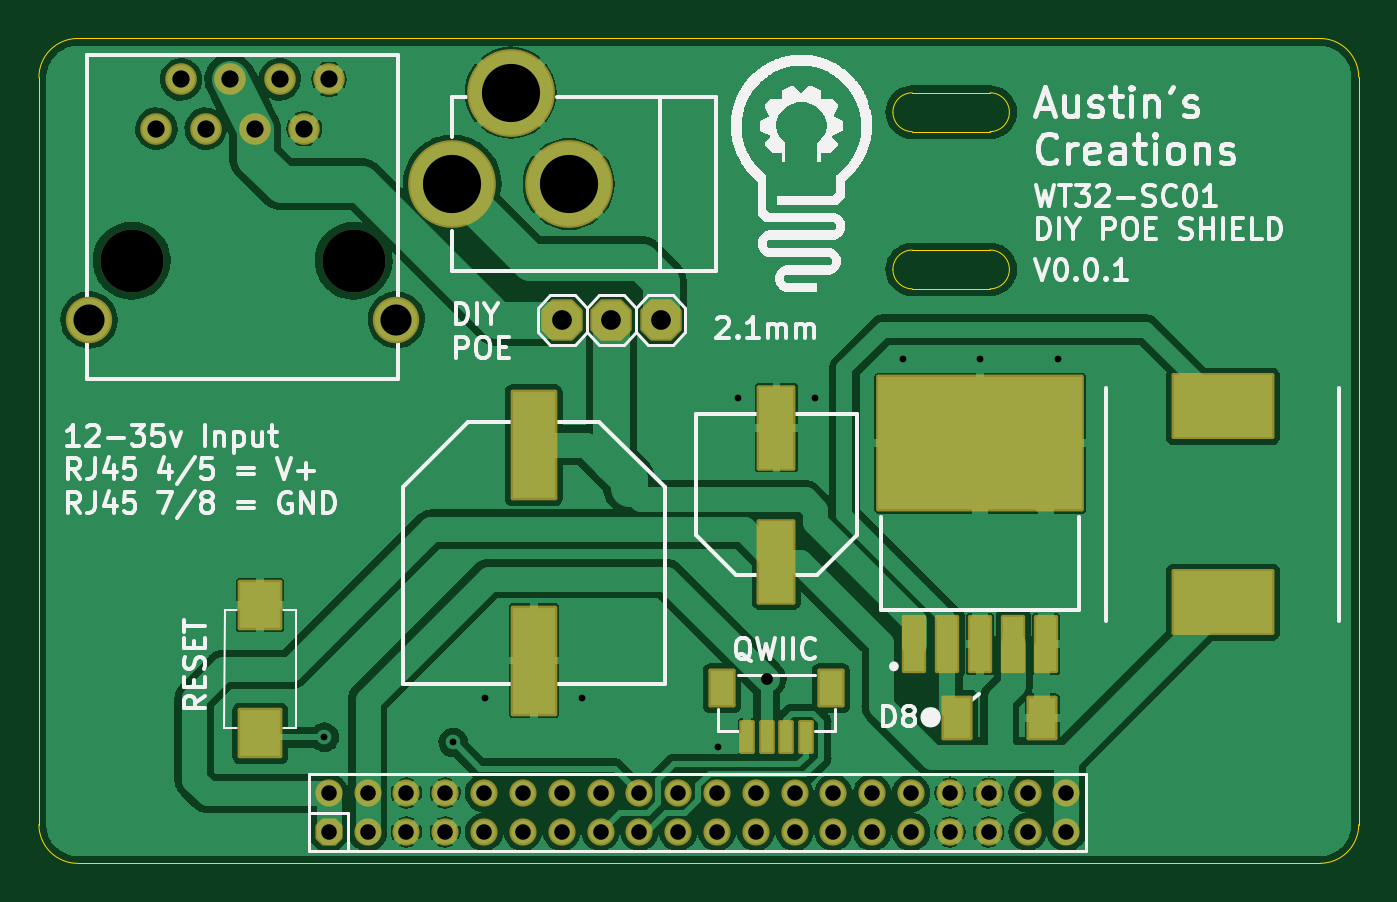
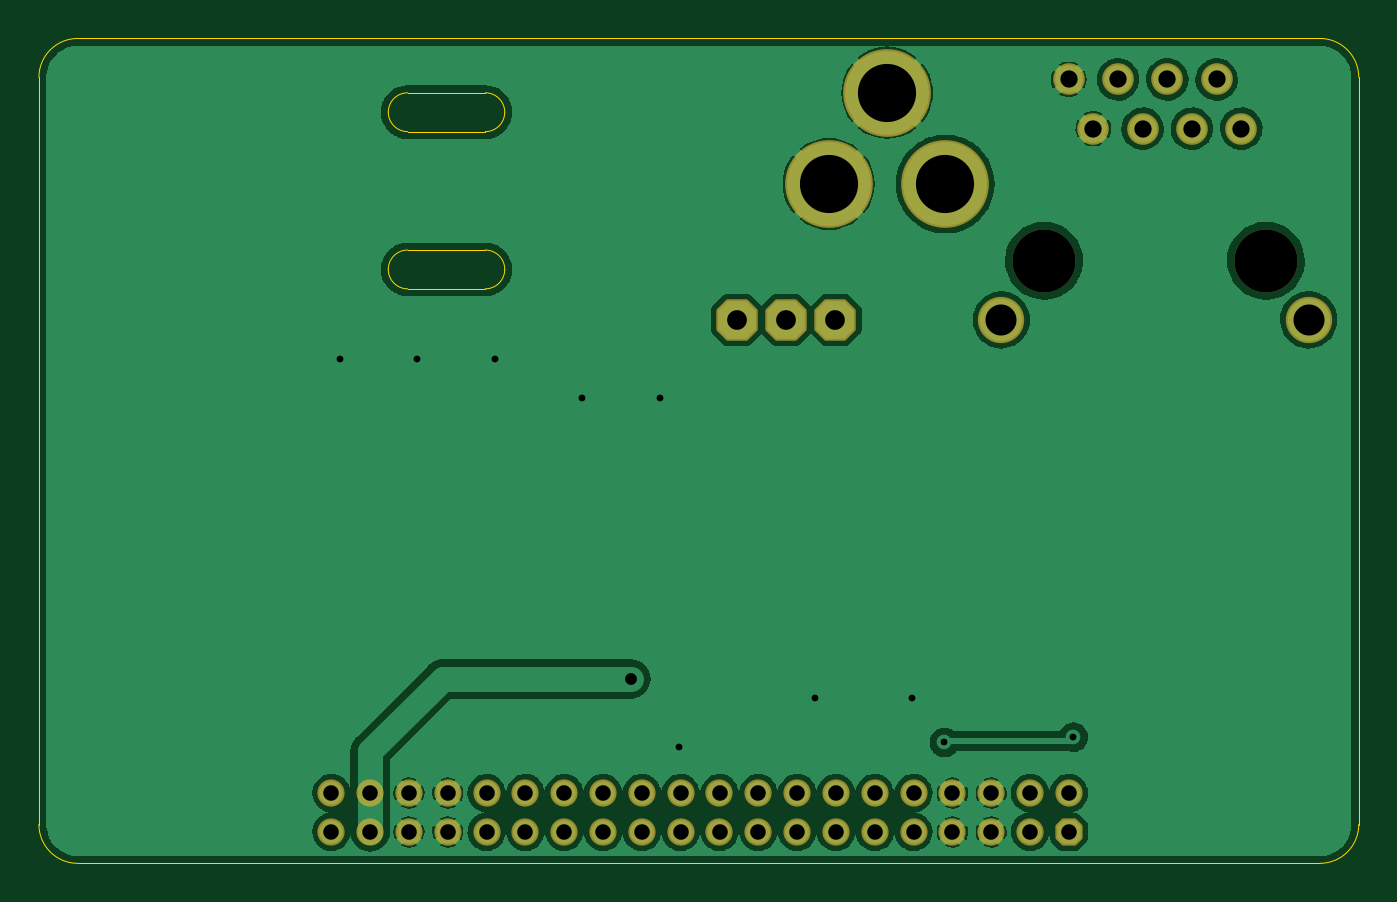
Circuit board: 11 layer files. Board 68.0 x 42.5 mm.
- bottom_copper: WT32SC01 wifi poe-B_Cu.gbl (137745 bytes)
- bottom_mask: WT32SC01 wifi poe-B_Mask.gbs (3412 bytes)
- paste: WT32SC01 wifi poe-B_Paste.gbp (479 bytes)
- bottom_silk: WT32SC01 wifi poe-B_Silkscreen.gbo (3416 bytes)
- outline: WT32SC01 wifi poe-Edge_Cuts.gm1 (1900 bytes)
- top_copper: WT32SC01 wifi poe-F_Cu.gtl (184903 bytes)
- top_mask: WT32SC01 wifi poe-F_Mask.gts (5657 bytes)
- paste: WT32SC01 wifi poe-F_Paste.gtp (1527 bytes)
- top_silk: WT32SC01 wifi poe-F_Silkscreen.gto (352486 bytes)
- drill: WT32SC01 wifi poe-NPTH.drl (392 bytes)
- drill: WT32SC01 wifi poe-PTH.drl (1970 bytes)

=== bottom_copper: WT32SC01 wifi poe-B_Cu.gbl (137745 bytes, source omitted) ===
=== bottom_mask: WT32SC01 wifi poe-B_Mask.gbs ===
%TF.GenerationSoftware,KiCad,Pcbnew,(6.0.0)*%
%TF.CreationDate,2022-05-10T23:47:17-04:00*%
%TF.ProjectId,WT32SC01 wifi poe,57543332-[number-redacted]-[number-redacted],rev?*%
%TF.SameCoordinates,Original*%
%TF.FileFunction,Soldermask,Bot*%
%TF.FilePolarity,Negative*%
%FSLAX46Y46*%
G04 Gerber Fmt 4.6, Leading zero omitted, Abs format (unit mm)*
G04 Created by KiCad (PCBNEW (6.0.0)) date 2022-05-10 23:47:17*
%MOMM*%
%LPD*%
G01*
G04 APERTURE LIST*
G04 Aperture macros list*
%AMFreePoly0*
4,1,25,0.542319,1.047396,0.554442,1.037042,1.037042,0.554442,1.065549,0.498494,1.066800,0.482600,1.066800,-0.482600,1.047396,-0.542319,1.037042,-0.554442,0.554442,-1.037042,0.498494,-1.065549,0.482600,-1.066800,-0.482600,-1.066800,-0.542319,-1.047396,-0.554442,-1.037042,-1.037042,-0.554442,-1.065549,-0.498494,-1.066800,-0.482600,-1.066800,0.482600,-1.047396,0.542319,-1.037042,0.554442,
-0.554442,1.037042,-0.498494,1.065549,-0.482600,1.066800,0.482600,1.066800,0.542319,1.047396,0.542319,1.047396,$1*%
%AMFreePoly1*
4,1,25,0.359719,0.682196,0.371842,0.671842,0.671842,0.371842,0.700349,0.315894,0.701600,0.300000,0.701600,-0.300000,0.682196,-0.359719,0.671842,-0.371842,0.371842,-0.671842,0.315894,-0.700349,0.300000,-0.701600,-0.300000,-0.701600,-0.359719,-0.682196,-0.371842,-0.671842,-0.671842,-0.371842,-0.700349,-0.315894,-0.701600,-0.300000,-0.701600,0.300000,-0.682196,0.359719,-0.671842,0.371842,
-0.371842,0.671842,-0.315894,0.700349,-0.300000,0.701600,0.300000,0.701600,0.359719,0.682196,0.359719,0.682196,$1*%
G04 Aperture macros list end*
%ADD10C,3.251200*%
%ADD11C,1.625600*%
%ADD12C,2.387600*%
%ADD13FreePoly0,270.000000*%
%ADD14FreePoly1,0.000000*%
%ADD15C,1.403200*%
%ADD16C,4.521200*%
G04 APERTURE END LIST*
D10*
%TO.C,U$2*%
X119286100Y-95203600D03*
X130716100Y-95203600D03*
D11*
X120556100Y-88403600D03*
X121826100Y-85863600D03*
X123096100Y-88403600D03*
X124366100Y-85863600D03*
X125636100Y-88403600D03*
X126906100Y-85863600D03*
X128176100Y-88403600D03*
X129446100Y-85863600D03*
D12*
X132916100Y-98253600D03*
X117086100Y-98253600D03*
%TD*%
D13*
%TO.C,JP1*%
X146541100Y-98253600D03*
X144001100Y-98253600D03*
X141461100Y-98253600D03*
%TD*%
D14*
%TO.C,H2*%
X129436101Y-124633611D03*
D15*
X129436101Y-122633611D03*
X131436101Y-124633611D03*
X131436101Y-122633611D03*
X133436101Y-124633611D03*
X133436101Y-122633611D03*
X135436101Y-124633611D03*
X135436101Y-122633611D03*
X137436101Y-124633611D03*
X137436101Y-122633611D03*
X139436101Y-124633611D03*
X139436101Y-122633611D03*
X141436101Y-124633611D03*
X141436101Y-122633611D03*
X143436101Y-124633611D03*
X143436101Y-122633611D03*
X145436101Y-124633611D03*
X145436101Y-122633611D03*
X147436101Y-124633611D03*
X147436101Y-122633611D03*
X149436101Y-124633611D03*
X149436101Y-122633611D03*
X151436101Y-124633611D03*
X151436101Y-122633611D03*
X153436101Y-124633611D03*
X153436101Y-122633611D03*
X155436101Y-124633611D03*
X155436101Y-122633611D03*
X157436101Y-124633611D03*
X157436101Y-122633611D03*
X159436101Y-124633611D03*
X159436101Y-122633611D03*
X161436101Y-124633611D03*
X161436101Y-122633611D03*
X163436101Y-124633611D03*
X163436101Y-122633611D03*
X165436101Y-124633611D03*
X165436101Y-122633611D03*
X167436101Y-124633611D03*
X167436101Y-122633611D03*
%TD*%
D16*
%TO.C,J4*%
X141801098Y-91253589D03*
X138801098Y-86553589D03*
X135801098Y-91253589D03*
%TD*%
M02*

=== paste: WT32SC01 wifi poe-B_Paste.gbp ===
%TF.GenerationSoftware,KiCad,Pcbnew,(6.0.0)*%
%TF.CreationDate,2022-05-10T23:47:17-04:00*%
%TF.ProjectId,WT32SC01 wifi poe,57543332-[number-redacted]-[number-redacted],rev?*%
%TF.SameCoordinates,Original*%
%TF.FileFunction,Paste,Bot*%
%TF.FilePolarity,Positive*%
%FSLAX46Y46*%
G04 Gerber Fmt 4.6, Leading zero omitted, Abs format (unit mm)*
G04 Created by KiCad (PCBNEW (6.0.0)) date 2022-05-10 23:47:17*
%MOMM*%
%LPD*%
G01*
G04 APERTURE LIST*
G04 APERTURE END LIST*
M02*

=== bottom_silk: WT32SC01 wifi poe-B_Silkscreen.gbo ===
%TF.GenerationSoftware,KiCad,Pcbnew,(6.0.0)*%
%TF.CreationDate,2022-05-10T23:47:17-04:00*%
%TF.ProjectId,WT32SC01 wifi poe,57543332-[number-redacted]-[number-redacted],rev?*%
%TF.SameCoordinates,Original*%
%TF.FileFunction,Legend,Bot*%
%TF.FilePolarity,Positive*%
%FSLAX46Y46*%
G04 Gerber Fmt 4.6, Leading zero omitted, Abs format (unit mm)*
G04 Created by KiCad (PCBNEW (6.0.0)) date 2022-05-10 23:47:17*
%MOMM*%
%LPD*%
G01*
G04 APERTURE LIST*
G04 Aperture macros list*
%AMFreePoly0*
4,1,25,0.542319,1.047396,0.554442,1.037042,1.037042,0.554442,1.065549,0.498494,1.066800,0.482600,1.066800,-0.482600,1.047396,-0.542319,1.037042,-0.554442,0.554442,-1.037042,0.498494,-1.065549,0.482600,-1.066800,-0.482600,-1.066800,-0.542319,-1.047396,-0.554442,-1.037042,-1.037042,-0.554442,-1.065549,-0.498494,-1.066800,-0.482600,-1.066800,0.482600,-1.047396,0.542319,-1.037042,0.554442,
-0.554442,1.037042,-0.498494,1.065549,-0.482600,1.066800,0.482600,1.066800,0.542319,1.047396,0.542319,1.047396,$1*%
%AMFreePoly1*
4,1,25,0.359719,0.682196,0.371842,0.671842,0.671842,0.371842,0.700349,0.315894,0.701600,0.300000,0.701600,-0.300000,0.682196,-0.359719,0.671842,-0.371842,0.371842,-0.671842,0.315894,-0.700349,0.300000,-0.701600,-0.300000,-0.701600,-0.359719,-0.682196,-0.371842,-0.671842,-0.671842,-0.371842,-0.700349,-0.315894,-0.701600,-0.300000,-0.701600,0.300000,-0.682196,0.359719,-0.671842,0.371842,
-0.371842,0.671842,-0.315894,0.700349,-0.300000,0.701600,0.300000,0.701600,0.359719,0.682196,0.359719,0.682196,$1*%
G04 Aperture macros list end*
%ADD10C,3.251200*%
%ADD11C,1.625600*%
%ADD12C,2.387600*%
%ADD13FreePoly0,270.000000*%
%ADD14FreePoly1,0.000000*%
%ADD15C,1.403200*%
%ADD16C,4.521200*%
G04 APERTURE END LIST*
%LPC*%
D10*
%TO.C,U$2*%
X119286100Y-95203600D03*
X130716100Y-95203600D03*
D11*
X120556100Y-88403600D03*
X121826100Y-85863600D03*
X123096100Y-88403600D03*
X124366100Y-85863600D03*
X125636100Y-88403600D03*
X126906100Y-85863600D03*
X128176100Y-88403600D03*
X129446100Y-85863600D03*
D12*
X132916100Y-98253600D03*
X117086100Y-98253600D03*
%TD*%
D13*
%TO.C,JP1*%
X146541100Y-98253600D03*
X144001100Y-98253600D03*
X141461100Y-98253600D03*
%TD*%
D14*
%TO.C,H2*%
X129436101Y-124633611D03*
D15*
X129436101Y-122633611D03*
X131436101Y-124633611D03*
X131436101Y-122633611D03*
X133436101Y-124633611D03*
X133436101Y-122633611D03*
X135436101Y-124633611D03*
X135436101Y-122633611D03*
X137436101Y-124633611D03*
X137436101Y-122633611D03*
X139436101Y-124633611D03*
X139436101Y-122633611D03*
X141436101Y-124633611D03*
X141436101Y-122633611D03*
X143436101Y-124633611D03*
X143436101Y-122633611D03*
X145436101Y-124633611D03*
X145436101Y-122633611D03*
X147436101Y-124633611D03*
X147436101Y-122633611D03*
X149436101Y-124633611D03*
X149436101Y-122633611D03*
X151436101Y-124633611D03*
X151436101Y-122633611D03*
X153436101Y-124633611D03*
X153436101Y-122633611D03*
X155436101Y-124633611D03*
X155436101Y-122633611D03*
X157436101Y-124633611D03*
X157436101Y-122633611D03*
X159436101Y-124633611D03*
X159436101Y-122633611D03*
X161436101Y-124633611D03*
X161436101Y-122633611D03*
X163436101Y-124633611D03*
X163436101Y-122633611D03*
X165436101Y-124633611D03*
X165436101Y-122633611D03*
X167436101Y-124633611D03*
X167436101Y-122633611D03*
%TD*%
D16*
%TO.C,J4*%
X141801098Y-91253589D03*
X138801098Y-86553589D03*
X135801098Y-91253589D03*
%TD*%
M02*

=== outline: WT32SC01 wifi poe-Edge_Cuts.gm1 ===
%TF.GenerationSoftware,KiCad,Pcbnew,(6.0.0)*%
%TF.CreationDate,2022-05-10T23:47:17-04:00*%
%TF.ProjectId,WT32SC01 wifi poe,57543332-[number-redacted]-[number-redacted],rev?*%
%TF.SameCoordinates,Original*%
%TF.FileFunction,Profile,NP*%
%FSLAX46Y46*%
G04 Gerber Fmt 4.6, Leading zero omitted, Abs format (unit mm)*
G04 Created by KiCad (PCBNEW (6.0.0)) date 2022-05-10 23:47:17*
%MOMM*%
%LPD*%
G01*
G04 APERTURE LIST*
%TA.AperFunction,Profile*%
%ADD10C,0.050000*%
%TD*%
G04 APERTURE END LIST*
D10*
X159501100Y-86553600D02*
G75*
G03*
X158501100Y-87553600I-1J-999999D01*
G01*
X182501100Y-85753600D02*
G75*
G03*
X180501100Y-83753600I-1999999J1D01*
G01*
X164501100Y-87553600D02*
G75*
G03*
X163501100Y-86553600I-999999J1D01*
G01*
X163501100Y-88553600D02*
G75*
G03*
X164501100Y-87553600I1J999999D01*
G01*
X180501100Y-126253600D02*
G75*
G03*
X182501100Y-124253600I1J1999999D01*
G01*
X163501100Y-86553600D02*
X159501100Y-86553600D01*
X116501100Y-126253600D02*
X180501100Y-126253600D01*
X182501100Y-85753600D02*
X182501100Y-124253600D01*
X163501100Y-94653600D02*
X159501100Y-94653600D01*
X114501100Y-124253600D02*
G75*
G03*
X116501100Y-126253600I1999999J-1D01*
G01*
X159501100Y-94653600D02*
G75*
G03*
X158501100Y-95653600I-1J-999999D01*
G01*
X163501100Y-96653600D02*
G75*
G03*
X164501100Y-95653600I1J999999D01*
G01*
X116501100Y-83753600D02*
X180501100Y-83753600D01*
X158501100Y-95653600D02*
G75*
G03*
X159501100Y-96653600I999999J-1D01*
G01*
X114501100Y-124253600D02*
X114501100Y-85753600D01*
X159501100Y-88553600D02*
X163501100Y-88553600D01*
X159501100Y-96653600D02*
X163501100Y-96653600D01*
X164501100Y-95653600D02*
G75*
G03*
X163501100Y-94653600I-999999J1D01*
G01*
X158501100Y-87553600D02*
G75*
G03*
X159501100Y-88553600I999999J-1D01*
G01*
X116501100Y-83753600D02*
G75*
G03*
X114501100Y-85753600I-1J-1999999D01*
G01*
M02*

=== top_copper: WT32SC01 wifi poe-F_Cu.gtl (184903 bytes, source omitted) ===
=== top_mask: WT32SC01 wifi poe-F_Mask.gts (5657 bytes, source withheld) ===
=== paste: WT32SC01 wifi poe-F_Paste.gtp ===
%TF.GenerationSoftware,KiCad,Pcbnew,(6.0.0)*%
%TF.CreationDate,2022-05-10T23:47:17-04:00*%
%TF.ProjectId,WT32SC01 wifi poe,57543332-[number-redacted]-[number-redacted],rev?*%
%TF.SameCoordinates,Original*%
%TF.FileFunction,Paste,Top*%
%TF.FilePolarity,Positive*%
%FSLAX46Y46*%
G04 Gerber Fmt 4.6, Leading zero omitted, Abs format (unit mm)*
G04 Created by KiCad (PCBNEW (6.0.0)) date 2022-05-10 23:47:17*
%MOMM*%
%LPD*%
G01*
G04 APERTURE LIST*
%ADD10R,2.100000X2.400000*%
%ADD11R,1.050000X2.800000*%
%ADD12R,10.500000X6.850000*%
%ADD13R,1.800000X4.200000*%
%ADD14R,0.600000X1.550000*%
%ADD15R,1.200000X1.800000*%
%ADD16R,2.200000X5.500000*%
%ADD17R,5.100000X3.200000*%
%ADD18R,1.400000X2.100000*%
G04 APERTURE END LIST*
D10*
%TO.C,J1*%
X125901094Y-112953590D03*
X125901094Y-119553590D03*
%TD*%
D11*
%TO.C,IC2*%
X159601096Y-114953605D03*
X161301096Y-114953605D03*
X163001096Y-114953605D03*
X164701096Y-114953605D03*
X166401096Y-114953605D03*
D12*
X163001096Y-104603605D03*
%TD*%
D13*
%TO.C,C6*%
X152501092Y-110703608D03*
X152501092Y-103803608D03*
%TD*%
D14*
%TO.C,QWIIC1*%
X151001092Y-119753609D03*
X152001092Y-119753609D03*
X153001092Y-119753609D03*
X154001092Y-119753609D03*
D15*
X149701092Y-117228609D03*
X155301092Y-117228609D03*
%TD*%
D16*
%TO.C,C5*%
X140001092Y-104703602D03*
X140001092Y-115803602D03*
%TD*%
D17*
%TO.C,L1*%
X175501100Y-102703600D03*
X175501100Y-112803600D03*
%TD*%
D18*
%TO.C,D8*%
X161801094Y-118753611D03*
X166201094Y-118753611D03*
%TD*%
M02*

=== top_silk: WT32SC01 wifi poe-F_Silkscreen.gto (352486 bytes, source omitted) ===
=== drill: WT32SC01 wifi poe-NPTH.drl ===
M48
; DRILL file {KiCad (6.0.0)} date Tue May 10 23:47:53 2022
; FORMAT={-:-/ absolute / metric / decimal}
; #@! TF.CreationDate,2022-05-10T23:47:53-04:00
; #@! TF.GenerationSoftware,Kicad,Pcbnew,(6.0.0)
; #@! TF.FileFunction,NonPlated,1,2,NPTH
FMAT,2
METRIC
; #@! TA.AperFunction,NonPlated,NPTH,ComponentDrill
T1C3.251
%
G90
G05
T1
X119.286Y-95.204
X130.716Y-95.204
T0
M30

=== drill: WT32SC01 wifi poe-PTH.drl ===
M48
; DRILL file {KiCad (6.0.0)} date Tue May 10 23:47:53 2022
; FORMAT={-:-/ absolute / metric / decimal}
; #@! TF.CreationDate,2022-05-10T23:47:53-04:00
; #@! TF.GenerationSoftware,Kicad,Pcbnew,(6.0.0)
; #@! TF.FileFunction,Plated,1,2,PTH
FMAT,2
METRIC
; #@! TA.AperFunction,Plated,PTH,ViaDrill
T1C0.350
; #@! TA.AperFunction,Plated,PTH,ViaDrill
T2C0.610
; #@! TA.AperFunction,Plated,PTH,ComponentDrill
T3C0.800
; #@! TA.AperFunction,Plated,PTH,ComponentDrill
T4C0.889
; #@! TA.AperFunction,Plated,PTH,ComponentDrill
T5C1.016
; #@! TA.AperFunction,Plated,PTH,ComponentDrill
T6C1.600
; #@! TA.AperFunction,Plated,PTH,ComponentDrill
T7C2.997
%
G90
G05
T1
X129.201Y-119.754
X135.845Y-120.02
X137.501Y-117.754
X142.501Y-117.754
X149.501Y-120.254
X150.501Y-102.254
X154.501Y-102.254
X159.001Y-100.254
X163.001Y-100.254
X167.001Y-100.254
T2
X152.001Y-116.754
T3
X129.436Y-122.634
X129.436Y-124.634
X131.436Y-122.634
X131.436Y-124.634
X133.436Y-122.634
X133.436Y-124.634
X135.436Y-122.634
X135.436Y-124.634
X137.436Y-122.634
X137.436Y-124.634
X139.436Y-122.634
X139.436Y-124.634
X141.436Y-122.634
X141.436Y-124.634
X143.436Y-122.634
X143.436Y-124.634
X145.436Y-122.634
X145.436Y-124.634
X147.436Y-122.634
X147.436Y-124.634
X149.436Y-122.634
X149.436Y-124.634
X151.436Y-122.634
X151.436Y-124.634
X153.436Y-122.634
X153.436Y-124.634
X155.436Y-122.634
X155.436Y-124.634
X157.436Y-122.634
X157.436Y-124.634
X159.436Y-122.634
X159.436Y-124.634
X161.436Y-122.634
X161.436Y-124.634
X163.436Y-122.634
X163.436Y-124.634
X165.436Y-122.634
X165.436Y-124.634
X167.436Y-122.634
X167.436Y-124.634
T4
X120.556Y-88.404
X121.826Y-85.864
X123.096Y-88.404
X124.366Y-85.864
X125.636Y-88.404
X126.906Y-85.864
X128.176Y-88.404
X129.446Y-85.864
T5
X141.461Y-98.254
X144.001Y-98.254
X146.541Y-98.254
T6
X117.086Y-98.254
X132.916Y-98.254
T7
X135.801Y-91.254
X138.801Y-86.554
X141.801Y-91.254
T0
M30

